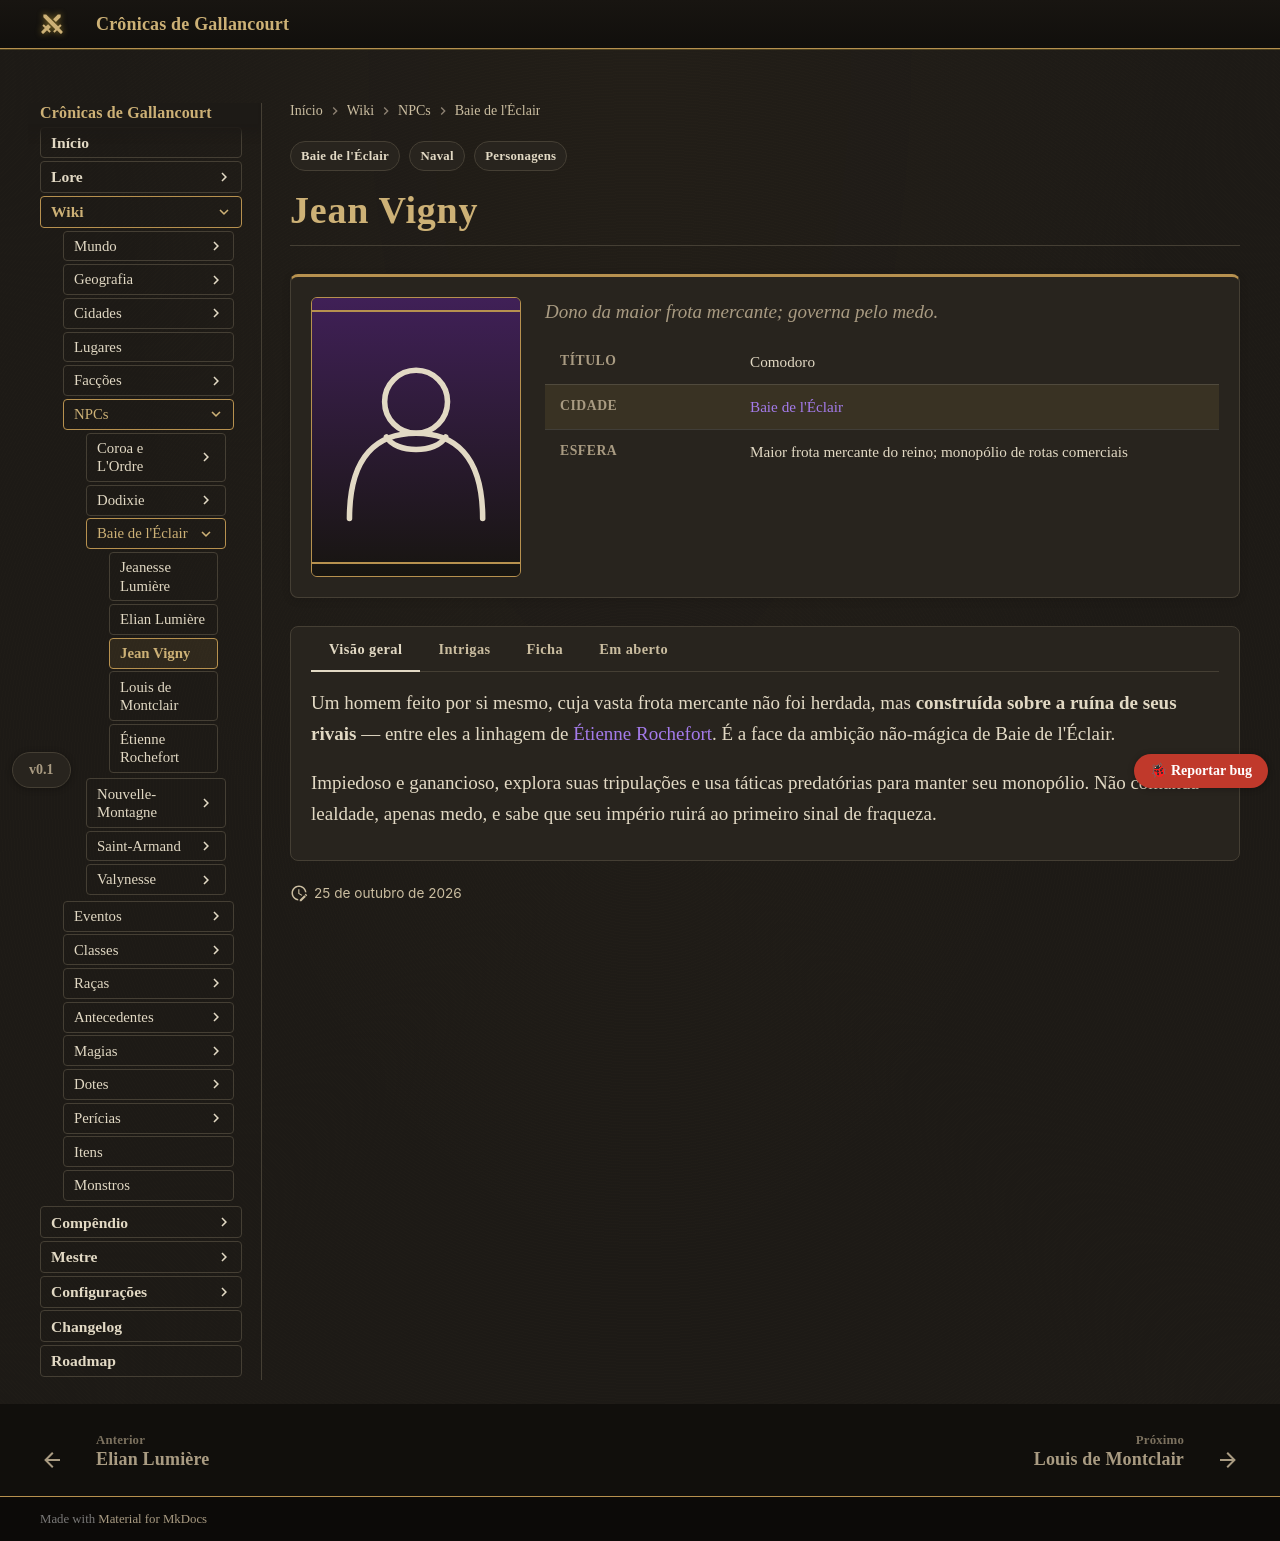

repository: Verayon/Gallancourt-RPG-DnD- · page: personagens/jean-vigny/index.html · generator: mkdocs

---
tags:
- Personagens
- "Baie de l'Éclair"
- Naval
hide:
- toc
npc:
  titulo: Comodoro
  raca: —
  cidade: "Baie de l'Éclair"
  afiliacao: Frota mercante
  resumo: Dono da maior frota mercante; governa pelo medo.
  retrato: ''
  ficha:
    Título: Comodoro
    Cidade: "[Baie de l'Éclair](../cidades/baie-de-l-eclair.md)"
    Esfera: Maior frota mercante do reino; monopólio de rotas comerciais
---

# Jean Vigny

Um homem feito por si mesmo, cuja vasta frota mercante não foi herdada, mas **construída sobre
a ruína de seus rivais** — entre eles a linhagem de [Étienne Rochefort](etienne-rochefort.md). É
a face da ambição não-mágica de Baie de l'Éclair.

Impiedoso e ganancioso, explora suas tripulações e usa táticas predatórias para manter seu
monopólio. Não comanda lealdade, apenas medo, e sabe que seu império ruirá ao primeiro sinal de
fraqueza.

<!-- inicio:gerado -->
## Intrigas

| Com | Tipo | Marca | Descrição |
|---|---|---|---|
| ← [Étienne Rochefort](etienne-rochefort.md) | 🔥 Hostilidade | `CANON` | Vigny construiu sua frota sobre a ruína da linhagem de Rochefort. O corsário ataca seus navios para derrubá-lo e tomar seu lugar. |
| ↔ [Louis de Montclair](louis-de-montclair.md) | ⚔ Rivalidade | `CANON` | Simbiose e desprezo: a imprudência de Vigny e os piratas garantem a demanda pelos navios de Louis, que despreza o Comodoro e busca em segredo outro patrono. |
| → [Étienne Rochefort](etienne-rochefort.md) | 🗡 Conspiração de assassinato | `POSSIBILIDADE` `SEGREDO` | O Comodoro, que governa pelo medo, contratou La Voile Noire para matar o corsário, sem saber que ele trabalha para Scyras. |

→ este personagem age sobre o outro; ← o outro age sobre este personagem.

Ver o mapa completo em [Intrigas da nobreza](../mundo/intrigas-da-nobreza.md).
<!-- fim:gerado -->

!!! question "Em aberto"
    Autoridade formal de Vigny no governo da cidade.
